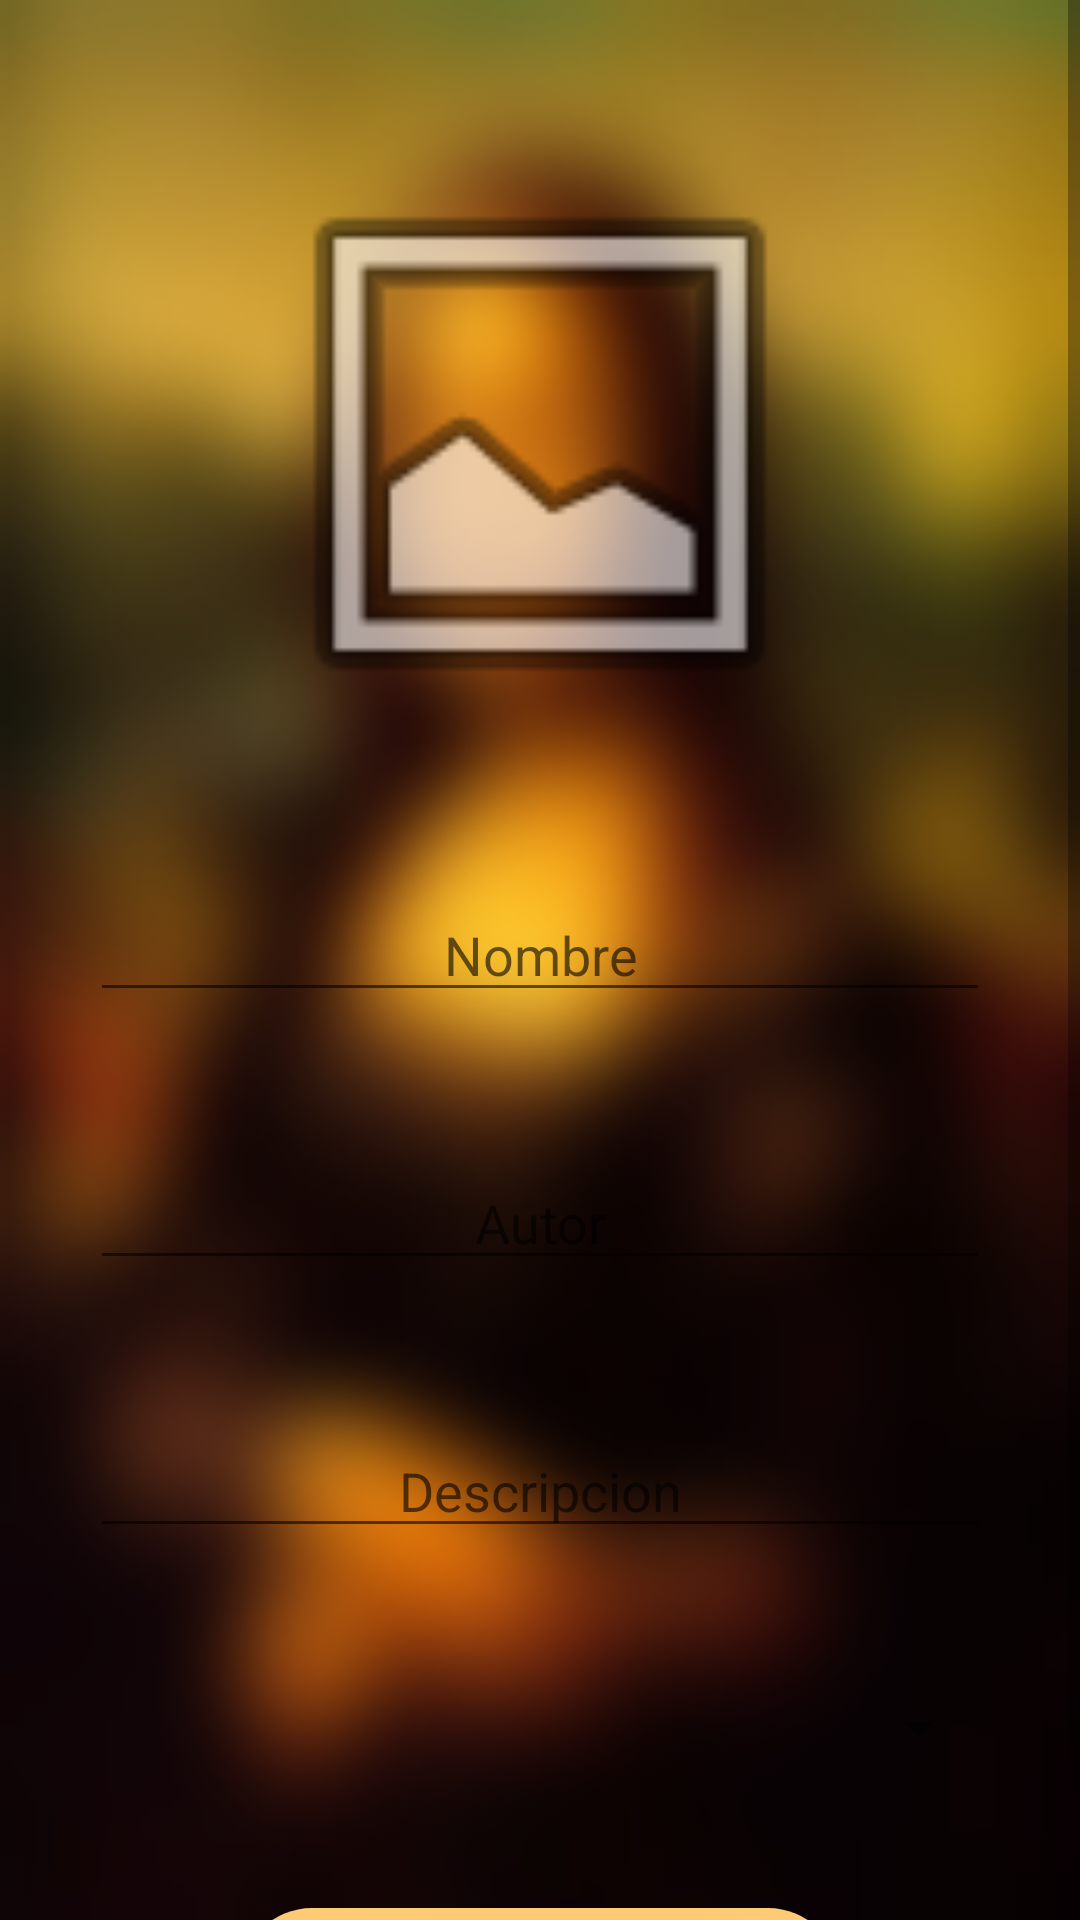

Produce the Android XML layout that renders to this screen, including the resource entries it uses.
<!-- AndroidManifest.xml: application theme Theme.AppCompat.DayNight.NoActionBar -->
<!-- res/layout/activity_form_cargar_nueve_obra.xml -->
<?xml version="1.0" encoding="utf-8"?>
<LinearLayout xmlns:android="http://schemas.android.com/apk/res/android"
    xmlns:app="http://schemas.android.com/apk/res-auto"
    xmlns:tools="http://schemas.android.com/tools"
    android:layout_width="match_parent"
    android:layout_height="match_parent"
    android:background="@drawable/mocalisaimg_desenfocada"

    tools:context=".form_cargar_nueve_obra">

    <ScrollView
        android:layout_width="match_parent"
        android:layout_height="match_parent">

        <LinearLayout
            android:layout_width="match_parent"
            android:layout_height="wrap_content"
            android:orientation="vertical">


            <ImageButton
                android:id="@+id/imgBtn"
                android:layout_width="200dp"
                android:layout_height="200dp"
                android:layout_gravity="center"
                android:layout_marginTop="@android:dimen/app_icon_size"
                android:layout_weight="1"
                android:background="@android:drawable/ic_menu_gallery" />

            <EditText
                android:id="@+id/txtNombreObra"
                style="?android:attr/yesNoPreferenceStyle"
                android:layout_width="match_parent"
                android:layout_height="wrap_content"
                android:layout_marginTop="@android:dimen/app_icon_size"
                android:layout_weight="1"
                android:layout_marginLeft="30dp"
                android:layout_marginRight="30dp"

                android:gravity="center"
                android:hint="Nombre"
                android:inputType="textPersonName" />


            <EditText
                android:gravity="center"
                style="?android:attr/yesNoPreferenceStyle"
                android:id="@+id/txtAutorObra"
                android:layout_width="match_parent"
                android:layout_height="wrap_content"
                android:layout_marginTop="@android:dimen/app_icon_size"
                android:layout_weight="1"
                android:layout_marginLeft="30dp"
                android:layout_marginRight="30dp"

                android:ems="10"
                android:hint="Autor"
                android:inputType="textPersonName" />

            <EditText
                android:id="@+id/txtDescripcionObra"
                android:layout_width="match_parent"
                android:layout_height="wrap_content"
                android:layout_marginTop="@android:dimen/app_icon_size"
                android:layout_weight="1"
                style="?android:attr/yesNoPreferenceStyle"
                android:ems="10"
                android:layout_marginLeft="30dp"
                android:layout_marginRight="30dp"

                android:gravity="center"
                android:hint="Descripcion"
                android:inputType="textMultiLine" />


            <Spinner
                android:id="@+id/comboTemasSpn"
                android:layout_marginLeft="30dp"
                android:layout_marginRight="30dp"

                android:layout_marginTop="@android:dimen/app_icon_size"
                android:layout_width="match_parent"
                android:layout_height="wrap_content"/>
            <Button
                android:id="@+id/btnNuevaObra"
                android:layout_width="200dp"

                android:layout_height="wrap_content"
                android:layout_gravity="center"
                android:layout_marginTop="@android:dimen/app_icon_size"
                android:background="@drawable/btncirculo"

                android:text="Guardar"
                tools:layout_editor_absoluteX="130dp"
                tools:layout_editor_absoluteY="361dp" />


        </LinearLayout>
    </ScrollView>
</LinearLayout>
<!-- resources referenced by this layout -->
<resources>
  <!-- drawable btncirculo (drawable) -->
  <?xml version="1.0" encoding="utf-8"?>
  <selector xmlns:android="http://schemas.android.com/apk/res/android">
  <item>
  <shape android:shape="rectangle">
  <corners android:radius="40dp" ></corners>
  <stroke android:color="#111"></stroke>
  <solid android:color="@color/colorBtnRegistrar"/>
  
  </shape>
  </item>
  
  </selector>
  <!-- drawable mocalisaimg_desenfocada: png bitmap (drawable, 44835 bytes) -->
  <color name="colorBtnRegistrar">#ffca74</color>
</resources>
